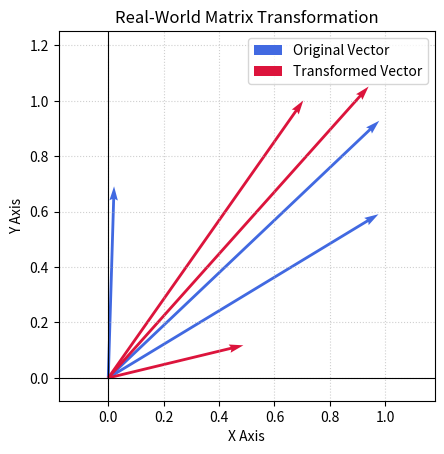

Here is the Python script that generated this plot:
import numpy as np
import matplotlib.pyplot as plt

"""
A small numerical visualisation program that:

1.  Creates a 2D transformation matrix
2.  Defines a small set of 2D vectors
3.  Transforms the vectors using matrix multiplication
4.  Calculates the matrix's eigenvalues/eigenvectors
5.  Identifies the eigenvectors among the visualised directions where
    appropriate
6.  Plots the original and transformed vectors
7.  Provides a concise numerical summary
"""

"""
Input: Create a random 2 X 2 numpy matrix, Creates 2 2D vectors. 
  ↓
Validation: Validates that the matrix is deterministic. 
  ↓
Transformation: Transforms the two 2D vectors using the transformation matrix generated. 
  ↓
Eigen-analysis: Calculate the Eigen Values and Eigen Vectors. 
  ↓
Visualisation: Use matplotlib.pyplot to plot the vectors before and after transformation. 
  ↓
Summary: Print a summary of the vectors before and after transformation. 
"""


def generate_transformation_matrix():
    return np.random.rand(2, 2)


def generate_n_sample_vectors(n=2):
    return np.random.rand(n, 2)


def is_valid_transformation_matrix(mat):
    """
    Validates if the matrix is deterministic
    :param mat:
    :return:
    """
    return not (np.linalg.det(mat) == 0)


def transform_vectors(mat, vectors):
    """
    Using the transformation matrix mat, transform the vectors and return them.
    :param mat:
    :param vectors:
    :return:
    """
    return (mat @ vectors.T).T


def get_eigen_values_and_vectors(mat):
    return np.linalg.eig(mat)


def plot_vectors(orig, transformed):
    """
    Plots the original vectors in blue and transformed vectors in red
    :param orig:
    :param transformed:
    :return:
    """
    plt.axhline(0, color='black', linewidth=0.8)
    plt.axvline(0, color='black', linewidth=0.8)

    origins_x = np.zeros(len(orig))
    origins_y = np.zeros(len(orig))

    # Plot the vectors starting from the origin (0, 0)
    # Original vector (Blue)
    plt.quiver(origins_x, origins_y, orig[:, 0], orig[:, 1], angles='xy', scale_units='xy', scale=1,
               color='royalblue', label='Original Vector')

    # Transformed vector (Crimson)
    plt.quiver(origins_x, origins_y, transformed[:, 0], transformed[:, 1], angles='xy',
               scale_units='xy', scale=1, color='crimson', label=f'Transformed Vector')

    # Axis formatting
    neg_x = min(min(orig[:, 0]), min(transformed[:, 0]))
    neg_y = min(min(orig[:, 1]), min(transformed[:, 1]))
    pos_x = max(max(orig[:, 0]), max(transformed[:, 0]))
    pos_y = max(max(orig[:, 1]), max(transformed[:, 1]))
    plt.xlim(neg_x - 0.2, pos_x + 0.2)
    plt.ylim(neg_y - 0.2, pos_y + 0.2)
    plt.grid(True, linestyle=':', alpha=0.6)
    plt.xlabel('X Axis')
    plt.ylabel('Y Axis')
    plt.title('Real-World Matrix Transformation')
    plt.legend(loc='upper right')
    plt.gca().set_aspect('equal')  # Forces pixels to be perfectly square so geometry looks correct

    plt.show()


def simulation_steps():
    matrix = generate_transformation_matrix()
    if is_valid_transformation_matrix(matrix):
        vectors = generate_n_sample_vectors(3)
        print("Transformation Matrix is : ")
        print(matrix)
        print("Original vectors are : ")
        print(vectors)
        transformed_vectors = transform_vectors(matrix, vectors)
        print("Transformed vectors are : ")
        print(transformed_vectors)
        eig_values, eig_vectors = get_eigen_values_and_vectors(matrix)
        print("Eigen values : ")
        print(eig_values)
        print("Eigen vectors : ")
        print(eig_vectors)
        plot_vectors(vectors, transformed_vectors)


if __name__ == '__main__':
    simulation_steps()
